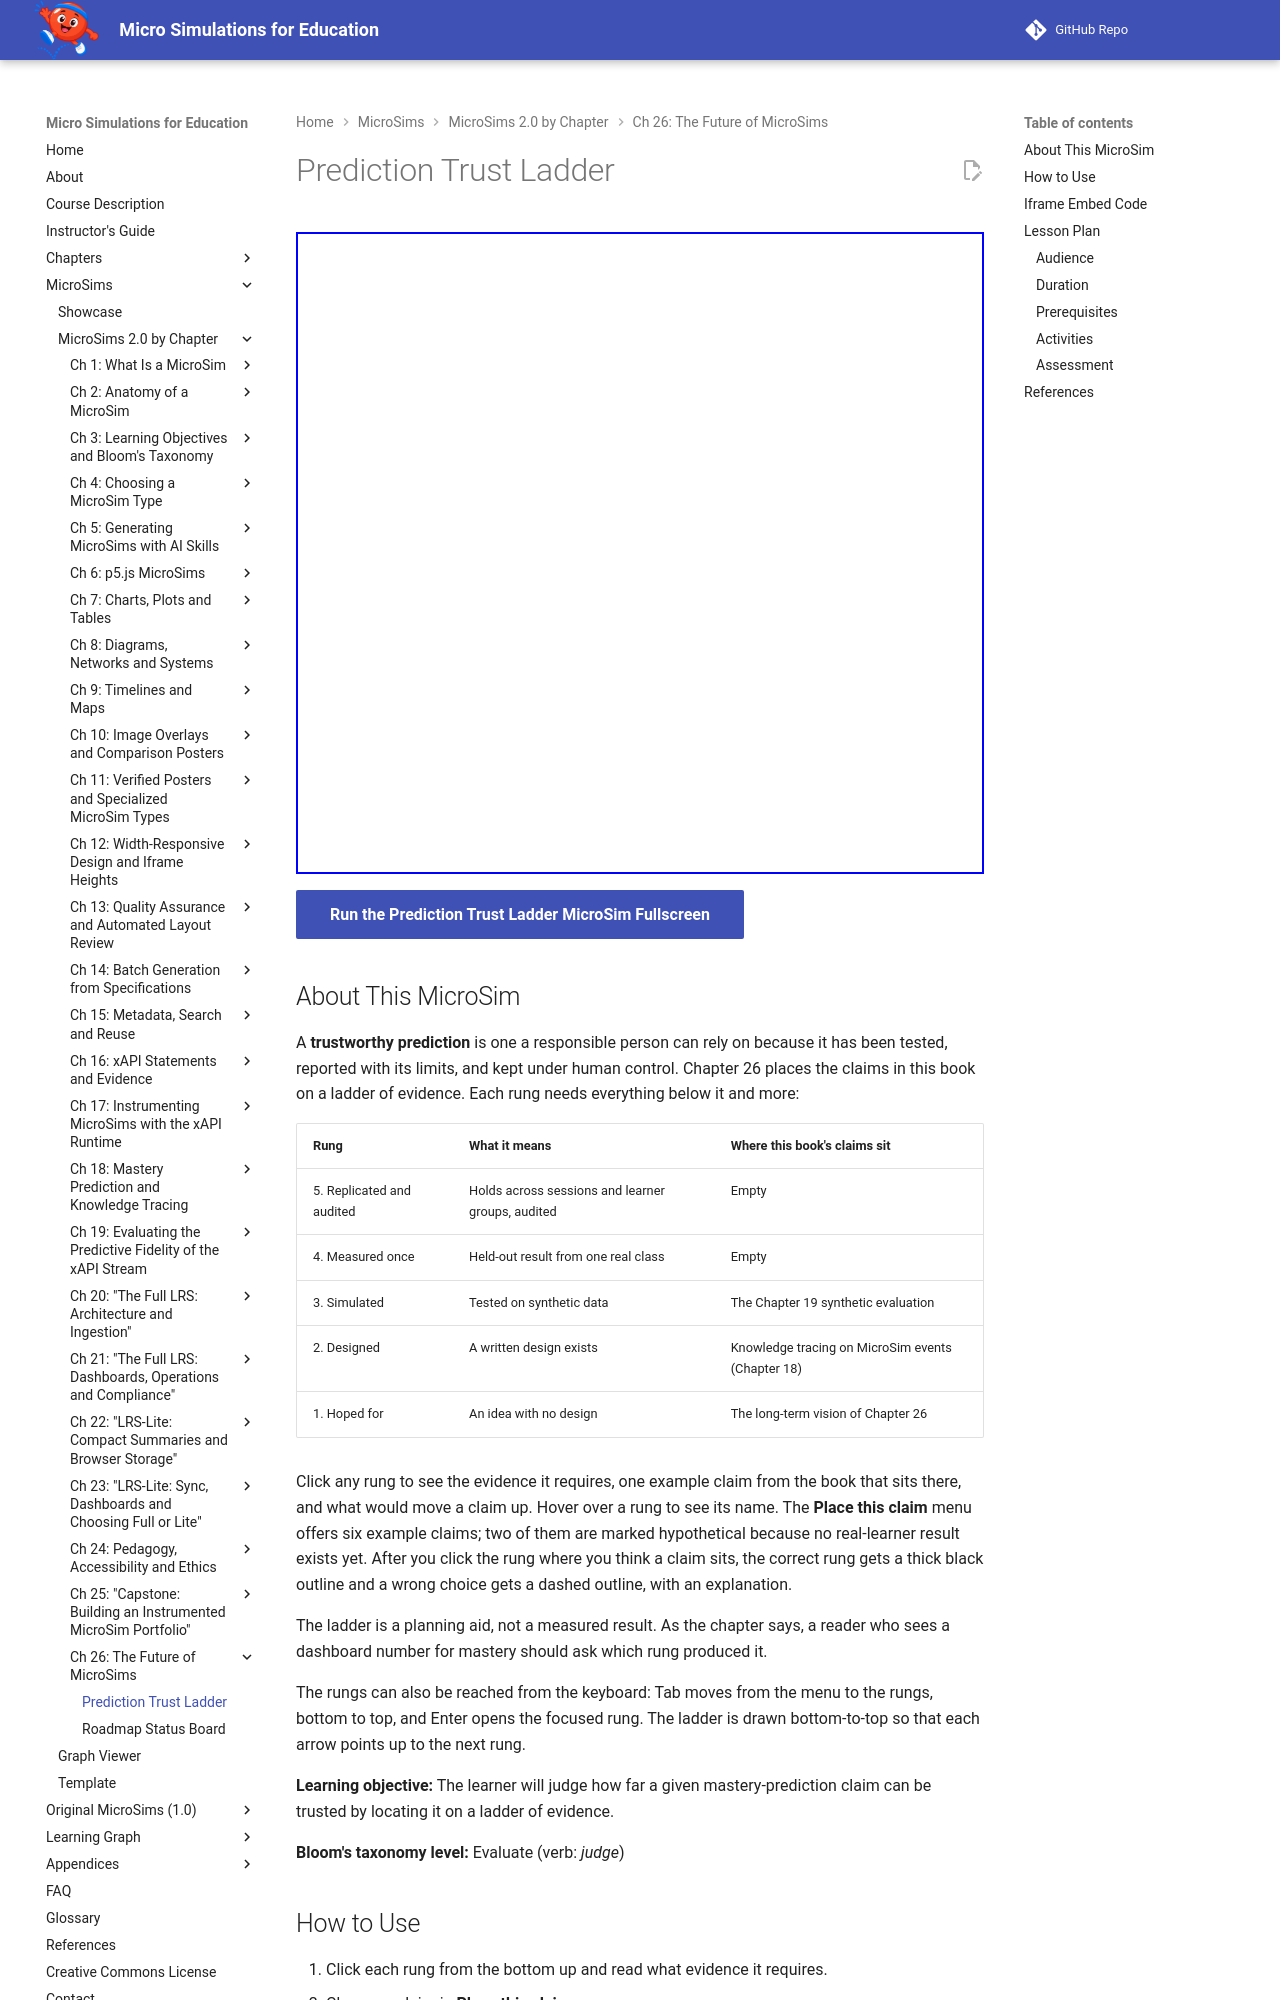

repository: dmccreary/microsims · page: sims/prediction-trust-ladder/index.html · generator: mkdocs

---
title: Prediction Trust Ladder
description: Judge how far a mastery-prediction claim can be trusted by placing it on a five-rung ladder of evidence, from hoped for to replicated and audited, and read what each rung requires.
image: /sims/prediction-trust-ladder/prediction-trust-ladder.png
og:image: /sims/prediction-trust-ladder/prediction-trust-ladder.png
twitter:image: /sims/prediction-trust-ladder/prediction-trust-ladder.png
social:
   cards: false
quality_score: 100
---

# Prediction Trust Ladder

<iframe src="main.html" height="642px" width="100%" scrolling="no"></iframe>

[Run the Prediction Trust Ladder MicroSim Fullscreen](./main.html){ .md-button .md-button--primary }

## About This MicroSim

A **trustworthy prediction** is one a responsible person can rely on because it has been tested,
reported with its limits, and kept under human control. Chapter 26 places the claims in this book
on a ladder of evidence. Each rung needs everything below it and more:

| Rung | What it means | Where this book's claims sit |
|---|---|---|
| 5. Replicated and audited | Holds across sessions and learner groups, audited | Empty |
| 4. Measured once | Held-out result from one real class | Empty |
| 3. Simulated | Tested on synthetic data | The Chapter 19 synthetic evaluation |
| 2. Designed | A written design exists | Knowledge tracing on MicroSim events (Chapter 18) |
| 1. Hoped for | An idea with no design | The long-term vision of Chapter 26 |

Click any rung to see the evidence it requires, one example claim from the book that sits there,
and what would move a claim up. Hover over a rung to see its name. The **Place this claim** menu
offers six example claims; two of them are marked hypothetical because no real-learner result
exists yet. After you click the rung where you think a claim sits, the correct rung gets a thick
black outline and a wrong choice gets a dashed outline, with an explanation.

The ladder is a planning aid, not a measured result. As the chapter says, a reader who sees a
dashboard number for mastery should ask which rung produced it.

The rungs can also be reached from the keyboard: Tab moves from the menu to the rungs, bottom to
top, and Enter opens the focused rung. The ladder is drawn bottom-to-top so that each arrow points
up to the next rung.

**Learning objective:** The learner will judge how far a given mastery-prediction claim can be
trusted by locating it on a ladder of evidence.

**Bloom's taxonomy level:** Evaluate (verb: *judge*)
